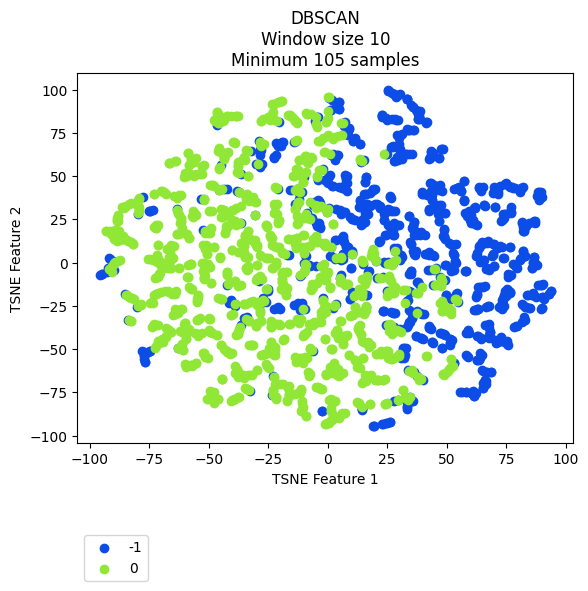

The table this chart was drawn from, first rows:
vehicle, ride, cluster, TSNE_f1, TSNE_f2
Vehicle_1, events_4595074, -1, 54.12, 43.3
Vehicle_1, events_4596154, -1, 56.14, 41.61
Vehicle_1, events_4613800, -1, 53.12, 42.52
Vehicle_1, events_4615977, -1, 57.31, 36.28
Vehicle_1, events_4617067, -1, 70.5, 43.18
Vehicle_1, events_4635057, -1, 88.7, 40.93
Vehicle_1, events_4635736, -1, 46.41, 43.19
Vehicle_1, events_4636811, -1, 69.8, 41.23
Vehicle_1, events_4637203, -1, 57.68, 28.47
Vehicle_1, events_4637536, -1, 46.94, 44.43
Vehicle_1, events_4653595, -1, 70.04, 43.92
Vehicle_1, events_4654690, -1, 42.45, 30.14
Vehicle_1, events_4656079, -1, 63.72, 43.57
Vehicle_1, events_4656440, 0, -10.7, -80.86
Vehicle_1, events_4673501, -1, 59.1, 28.83
Vehicle_1, events_4674841, -1, 81.5, 43.27
Vehicle_1, events_4675138, -1, 54.93, 44.01
Vehicle_1, events_4695799, -1, 47.08, 28.89
Vehicle_1, events_4697405, -1, 45.13, 33.47
Vehicle_1, events_4697940, -1, 74.88, 46.11
Vehicle_1, events_4698272, -1, 80.77, 41.49
Vehicle_1, events_4718376, -1, 77.26, 43.54
Vehicle_1, events_4722712, -1, 43.61, 38.89
Vehicle_1, events_4744452, -1, 42.75, 30.73
Vehicle_1, events_4765946, -1, 46.02, 43.36
Vehicle_1, events_4768346, 0, -2.902, -2.08
Vehicle_1, events_4769562, -1, 46.92, 41.91
Vehicle_1, events_4770262, -1, 43.52, 41.36
Vehicle_1, events_4792086, -1, 44.52, 31.5
Vehicle_1, events_4793264, -1, 65.34, 43.77
Vehicle_1, events_4793684, -1, 89.65, 41.07
Vehicle_1, events_4810071, -1, 43.45, 40.73
Vehicle_1, events_4811705, -1, 45.49, 32.08
Vehicle_1, events_4813043, -1, 43.08, 45.88
Vehicle_1, events_4853176, -1, 88.3, 41.18
Vehicle_1, events_4856335, -1, 1.851, 44.25
Vehicle_1, events_4857010, -1, 42.63, 30.82
Vehicle_1, events_4858154, -1, 70.14, 42.58
Vehicle_1, events_4858835, -1, 64.46, 41.72
Vehicle_1, events_4878783, -1, 46.66, 30.23
Vehicle_1, events_4883779, -1, 59.16, 29.17
Vehicle_1, events_4885327, -1, 49.37, -10.16
Vehicle_1, events_4885992, -1, 2.078, 44.35
Vehicle_1, events_4886235, -1, 43.23, 45.83
Vehicle_1, events_4886994, 0, -20.86, 22.74
Vehicle_1, events_4913081, -1, 54.37, 43.3
Vehicle_1, events_4914311, -1, 59.16, 27.57
Vehicle_1, events_4914734, -1, 59.91, 26.3
Vehicle_1, events_4915035, -1, 44.11, -13
Vehicle_1, events_4939965, -1, 47.66, 28.76
Vehicle_1, events_4941555, -1, 63.9, 43.17
Vehicle_1, events_4941998, -1, 82.19, 44.08
Vehicle_1, events_4942202, -1, 76.12, 44.28
Vehicle_1, events_4942422, -1, 89.42, 38.21
Vehicle_1, events_4964829, -1, 56.04, 41.72
Vehicle_1, events_4967282, -1, 63.38, 8.536
Vehicle_1, events_4967949, -1, 41.48, 5.023
Vehicle_1, events_4989537, -1, 57.24, 47.15
Vehicle_1, events_4991921, -1, 45.72, 32.18
Vehicle_1, events_4993778, 0, 32.87, -15.87
... 2,111 more rows
